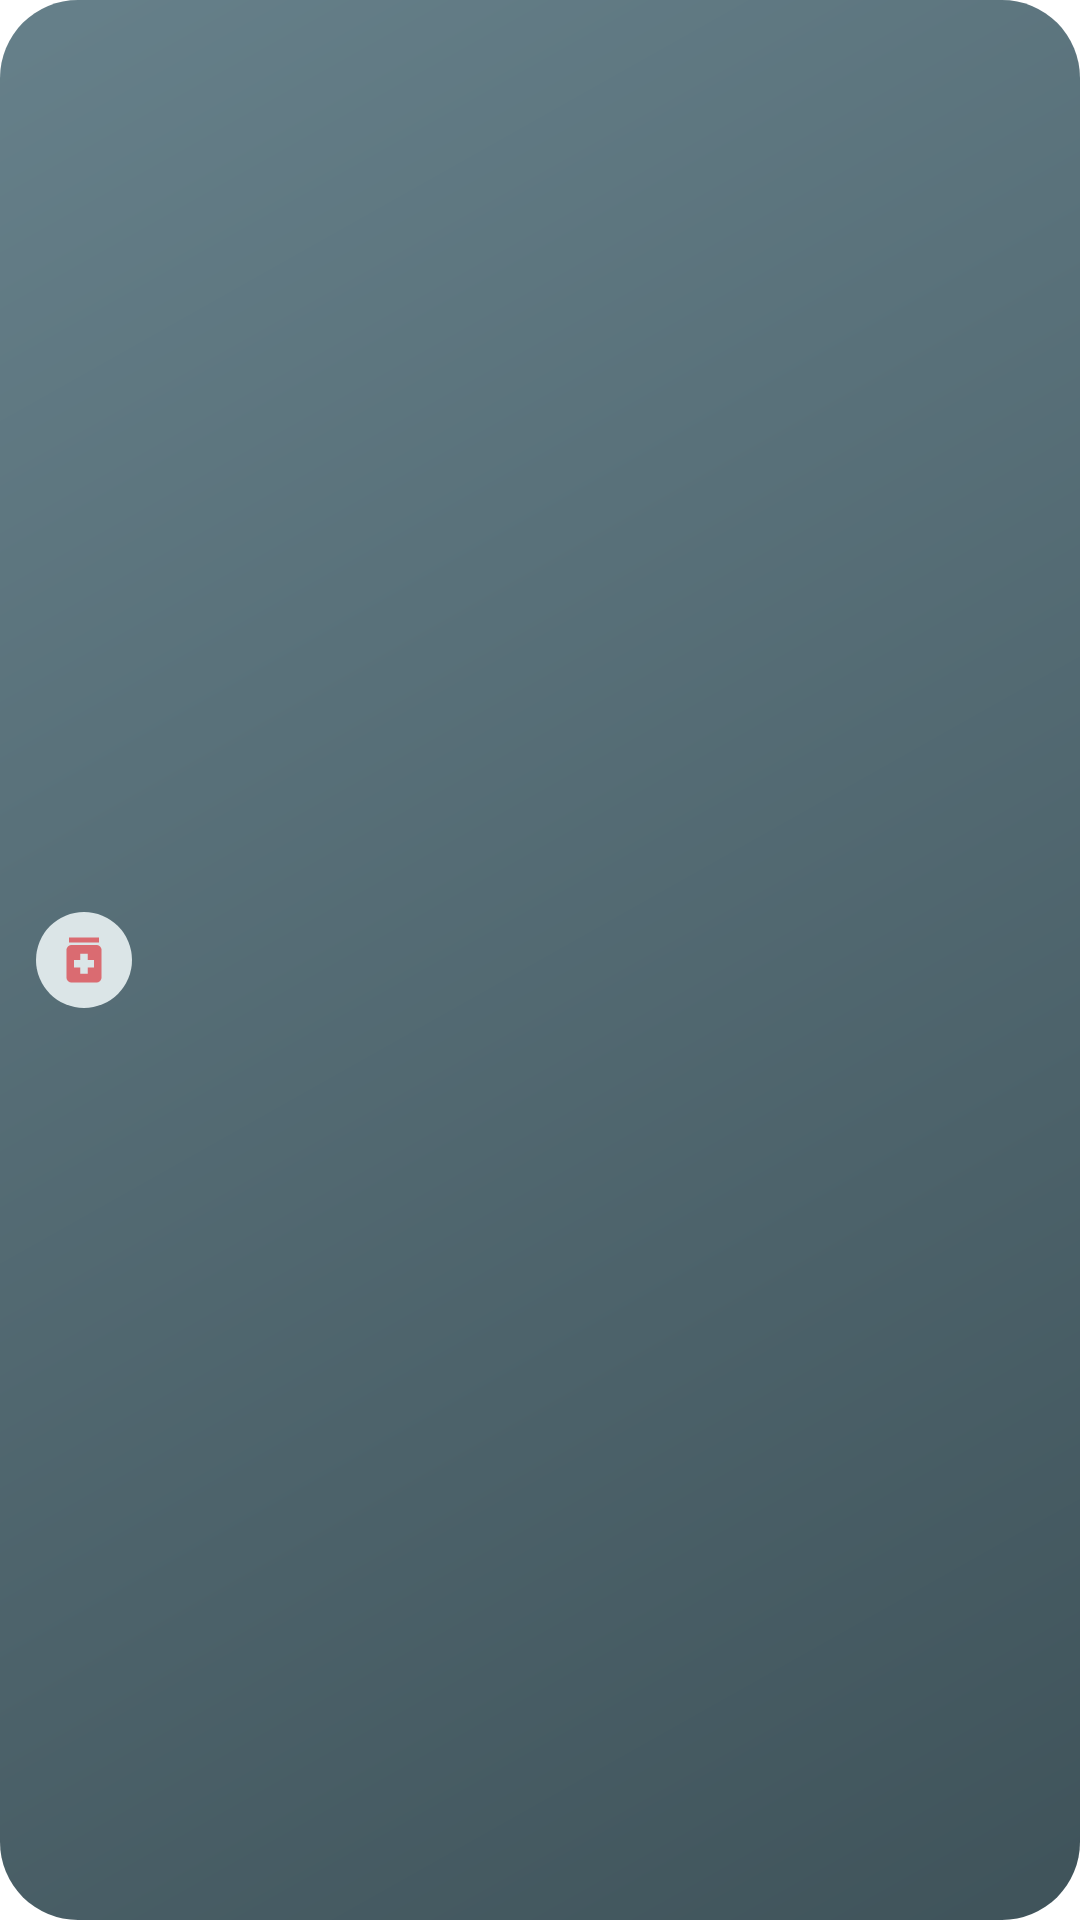

Reconstruct the res/layout file that produces this screen, plus the resources it refers to.
<!-- AndroidManifest.xml: fallback theme Theme.MaterialComponents.DayNight.NoActionBar -->
<!-- res/layout/next_dose_widget_mini.xml -->
<?xml version="1.0" encoding="utf-8"?>
<LinearLayout xmlns:android="http://schemas.android.com/apk/res/android"
    android:id="@+id/widget_root"
    android:layout_width="match_parent"
    android:layout_height="match_parent"
    android:background="@drawable/widget_background"
    android:gravity="center_vertical"
    android:orientation="horizontal"
    android:paddingHorizontal="12dp"
    android:paddingVertical="8dp">

    <ImageView
        android:layout_width="32dp"
        android:layout_height="32dp"
        android:background="@drawable/widget_icon_circle"
        android:contentDescription="@null"
        android:padding="6dp"
        android:src="@drawable/ic_widget_medication" />

    <LinearLayout
        android:layout_width="0dp"
        android:layout_height="wrap_content"
        android:layout_marginStart="10dp"
        android:layout_weight="1"
        android:orientation="vertical">

        <TextView
            android:id="@+id/widget_time"
            android:layout_width="wrap_content"
            android:layout_height="wrap_content"
            android:fontFamily="sans-serif-medium"
            android:maxLines="1"
            android:textColor="#FFFFFFFF"
            android:textSize="17sp" />

        <TextView
            android:id="@+id/widget_title"
            android:layout_width="match_parent"
            android:layout_height="wrap_content"
            android:ellipsize="end"
            android:fontFamily="serif"
            android:maxLines="1"
            android:textColor="#FFE3EDEF"
            android:textSize="13sp"
            android:textStyle="bold" />

        <TextView
            android:id="@+id/widget_day"
            android:layout_width="match_parent"
            android:layout_height="wrap_content"
            android:ellipsize="end"
            android:maxLines="1"
            android:textColor="#FFC0C9CC"
            android:textSize="11sp" />
    </LinearLayout>

    
    <TextView
        android:id="@+id/widget_header"
        android:layout_width="0dp"
        android:layout_height="0dp"
        android:visibility="gone" />

    <TextView
        android:id="@+id/widget_lines"
        android:layout_width="0dp"
        android:layout_height="0dp"
        android:visibility="gone" />

    <TextView
        android:id="@+id/widget_summary"
        android:layout_width="0dp"
        android:layout_height="0dp"
        android:visibility="gone" />
</LinearLayout>
<!-- resources referenced by this layout -->
<resources>
  <!-- drawable ic_widget_medication (drawable) -->
  <?xml version="1.0" encoding="utf-8"?>
  <vector xmlns:android="http://schemas.android.com/apk/res/android"
      android:width="24dp"
      android:height="24dp"
      android:viewportWidth="24"
      android:viewportHeight="24">
      <path
          android:fillColor="#FFDA6B71"
          android:pathData="M6,3h12v2H6zM17,6H7c-1.1,0 -2,0.9 -2,2v11c0,1.1 0.9,2 2,2h10c1.1,0 2,-0.9 2,-2V8c0,-1.1 -0.9,-2 -2,-2zM16,15h-2.5v2.5h-3V15H8v-3h2.5V9.5h3V12H16v3z" />
  </vector>
  <!-- drawable widget_background (drawable) -->
  <?xml version="1.0" encoding="utf-8"?>
  <shape xmlns:android="http://schemas.android.com/apk/res/android" android:shape="rectangle">
      <gradient
          android:angle="315"
          android:endColor="#FF3F535A"
          android:startColor="#FF66808A"
          android:type="linear" />
      <corners android:radius="26dp" />
  </shape>
  <!-- drawable widget_icon_circle (drawable) -->
  <?xml version="1.0" encoding="utf-8"?>
  <shape xmlns:android="http://schemas.android.com/apk/res/android" android:shape="oval">
      <solid android:color="#FFDBE5E7" />
  </shape>
</resources>
